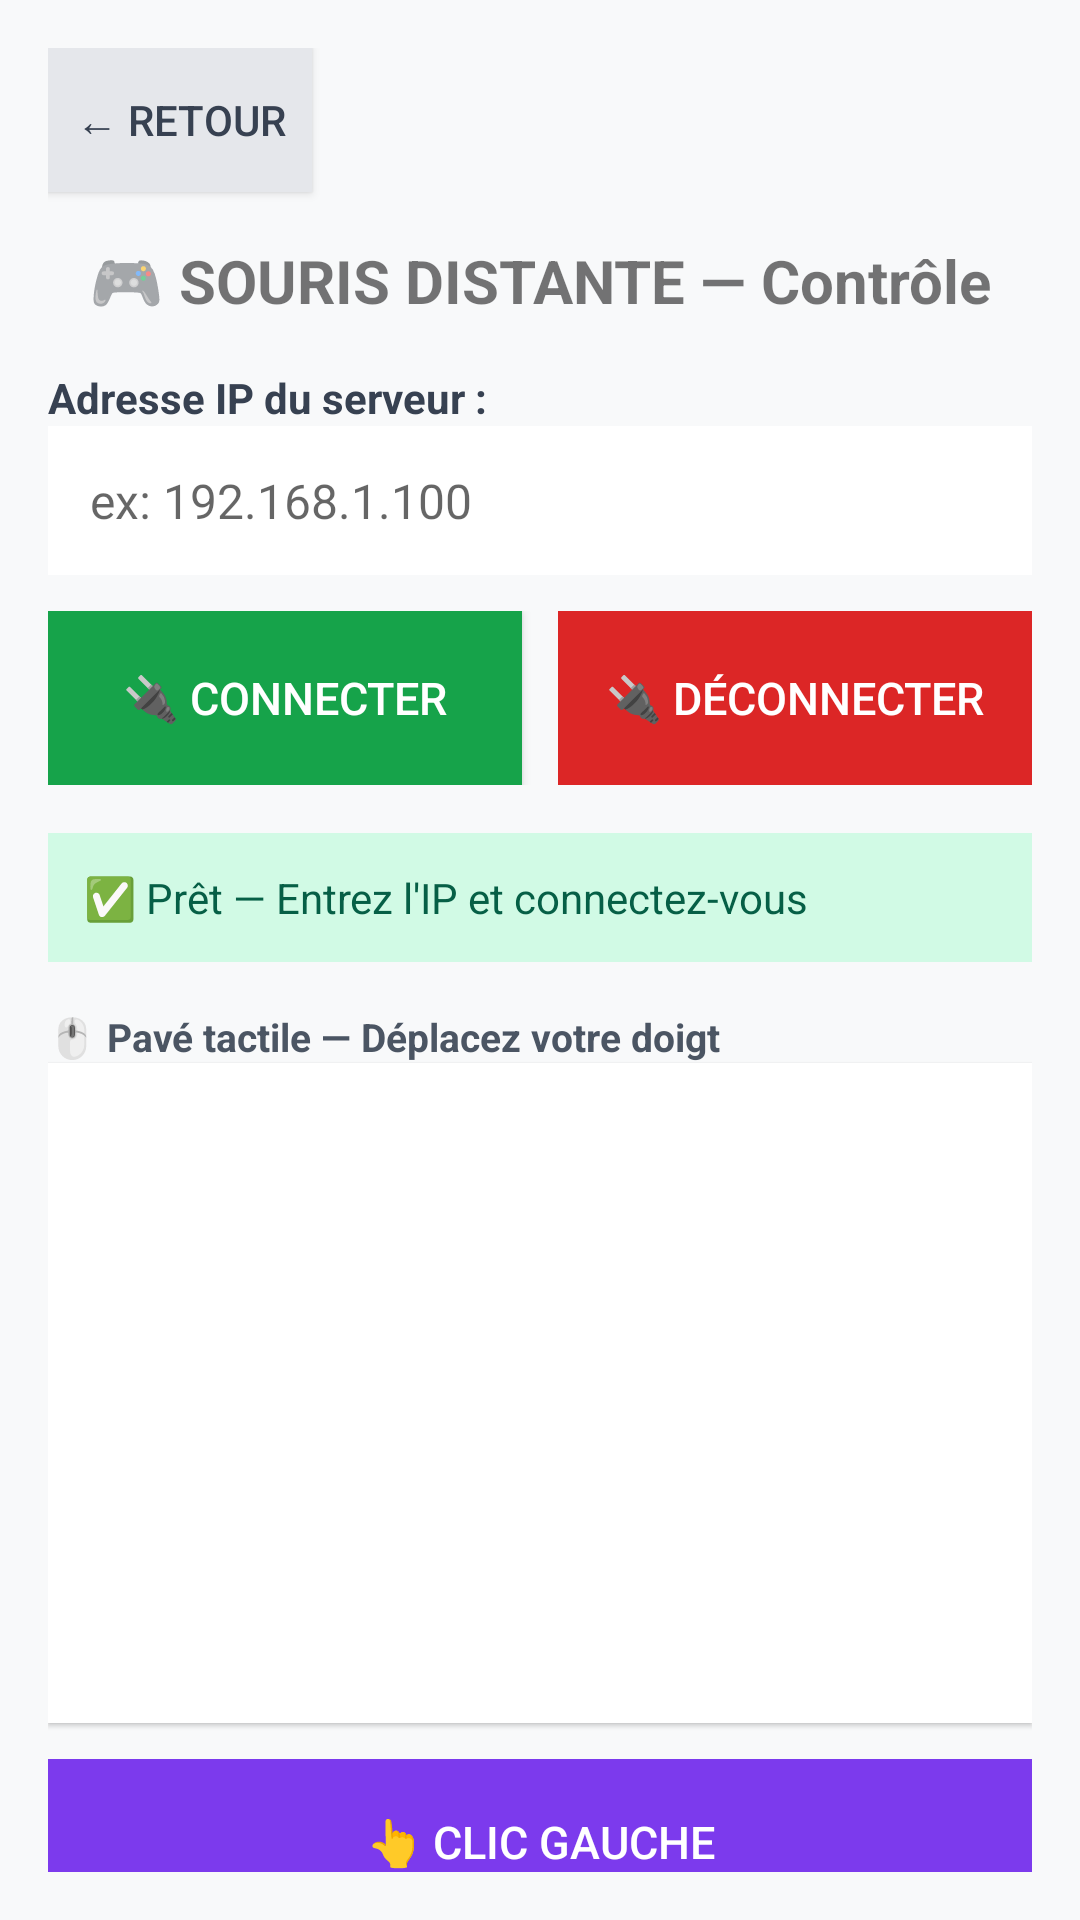

The Android layout XML behind this screen, and the referenced resources:
<!-- AndroidManifest.xml: application theme Theme.AppCompat.Light.NoActionBar -->
<!-- res/layout/activity_client.xml -->
<?xml version="1.0" encoding="utf-8"?>
<LinearLayout xmlns:android="http://schemas.android.com/apk/res/android"
    android:layout_width="match_parent"
    android:layout_height="match_parent"
    android:orientation="vertical"
    android:padding="16dp"
    android:background="#F8F9FA">

    <Button
        android:id="@+id/btnBackClient"
        android:layout_width="wrap_content"
        android:layout_height="wrap_content"
        android:text="← Retour"
        android:background="#E5E7EB"
        android:textColor="#374151"
        android:layout_marginBottom="16dp"/>

    <TextView
        android:layout_width="match_parent"
        android:layout_height="wrap_content"
        android:text="🎮 SOURIS DISTANTE — Contrôle"
        android:textSize="20sp"
        android:textStyle="bold"
        android:gravity="center"
        android:layout_marginBottom="16dp"/>

    <TextView
        android:layout_width="wrap_content"
        android:layout_height="wrap_content"
        android:text="Adresse IP du serveur :"
        android:textSize="14sp"
        android:textStyle="bold"
        android:textColor="#374151"/>

    <EditText
        android:id="@+id/etServerIp"
        android:layout_width="match_parent"
        android:layout_height="wrap_content"
        android:hint="ex: 192.168.1.100"
        android:inputType="text"
        android:textSize="16sp"
        android:padding="14dp"
        android:background="#FFFFFF"
        android:layout_marginBottom="12dp"/>

    <LinearLayout
        android:layout_width="match_parent"
        android:layout_height="wrap_content"
        android:orientation="horizontal">

        <Button
            android:id="@+id/btnConnect"
            android:layout_width="0dp"
            android:layout_height="58dp"
            android:layout_weight="1"
            android:text="🔌 CONNECTER"
            android:background="#16A34A"
            android:textColor="#FFFFFF"
            android:textSize="15sp"
            android:layout_marginEnd="6dp"
            android:elevation="2dp"/>

        <Button
            android:id="@+id/btnDisconnect"
            android:layout_width="0dp"
            android:layout_height="58dp"
            android:layout_weight="1"
            android:text="🔌 DÉCONNECTER"
            android:background="#DC2626"
            android:textColor="#FFFFFF"
            android:textSize="15sp"
            android:layout_marginStart="6dp"
            android:enabled="false"
            android:elevation="2dp"/>
    </LinearLayout>

    <TextView
        android:id="@+id/tvClientStatus"
        android:layout_width="match_parent"
        android:layout_height="wrap_content"
        android:text="✅ Prêt — Entrez l'IP et connectez-vous"
        android:textSize="14sp"
        android:padding="12dp"
        android:background="#D1FAE5"
        android:textColor="#065F46"
        android:layout_marginTop="16dp"
        android:layout_marginBottom="16dp"/>

    <TextView
        android:layout_width="match_parent"
        android:layout_height="wrap_content"
        android:text="🖱️ Pavé tactile — Déplacez votre doigt"
        android:textSize="13sp"
        android:textStyle="bold"
        android:textColor="#4B5563"/>

    <View
        android:id="@+id/touchpad"
        android:layout_width="match_parent"
        android:layout_height="220dp"
        android:background="#FFFFFF"
        android:layout_marginBottom="12dp"
        android:enabled="false"
        android:elevation="1dp"/>

    <Button
        android:id="@+id/btnLeftClick"
        android:layout_width="match_parent"
        android:layout_height="55dp"
        android:text="👆 CLIC GAUCHE"
        android:background="#7C3AED"
        android:textColor="#FFFFFF"
        android:textSize="15sp"
        android:layout_marginBottom="16dp"
        android:enabled="false"
        android:elevation="2dp"/>

    <TextView
        android:layout_width="match_parent"
        android:layout_height="wrap_content"
        android:text="📊 Journal de connexion :"
        android:textSize="12sp"
        android:textStyle="bold"
        android:textColor="#4B5563"/>

    <TextView
        android:id="@+id/tvClientLog"
        android:layout_width="match_parent"
        android:layout_height="0dp"
        android:layout_weight="1"
        android:text=""
        android:textSize="11sp"
        android:padding="10dp"
        android:background="#FFFFFF"
        android:textColor="#374151"
        android:fontFamily="monospace"
        android:scrollbars="vertical"/>

</LinearLayout>
<!-- resources referenced by this layout -->
<resources>

</resources>
